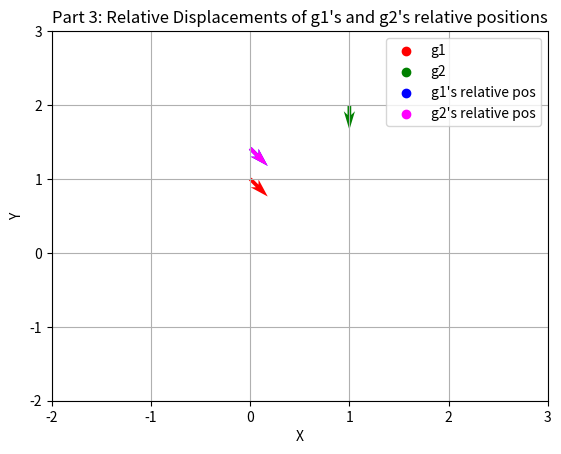

Reproduce this figure in Python.
#!/usr/bin/env python3

import numpy as np
import matplotlib.pyplot as plt


class Group:
    def __init__(self, operation, identity: np.array, inverse_operation=None):
        """Class to construct groups 

        Args:
            operation (function): A function that takes in two inputs of the same size and returns an output also of the same size.
            identity (np.array): A numeric value that, when passed as one of the input values to the Operation function, results 
            in the output of Operation being equal to the other input passed to the function
        """
        self.operation = operation
        self.identity = identity
        self.inverse_operation = inverse_operation

    def element(self, value:np.array):
        """Takes in a numeric value and return an instance of a “group element” class

        Args:
            value (np.array): _description_

        Returns:
            GroupElement: a group element
        """
        if isinstance(self, RepresentationGroup):
            return RepresentationGroupElement(self, value)
        else:
            return GroupElement(self, value)

    def identity_element(self):
        """A function that takes no input, and returns the result of the “Element” function with the group's self.Identity as the input.
        """
        self.element(self.identity)


class GroupElement:
    def __init__(self, group: Group, value: np.array):
        """_summary_

        Args:
            group (Group): An instance of the Group class
            value (np.array): _description_
            inverse (function, optional): _description_. Defaults to None.
        """
        self.group = group
        self.value = value

    def left(self, group_element):
        """A function that takes in another instance of this “group element” class, extracts its Value, left-combines self.Value with 
        other.Value using self.Group.Operation, and then constructs a new group element from the result.

        Args:
            group_element (GroupElement): another instance of the GroupElement class

        Returns:
            GroupElement: an instance of the GroupElement class
        """
        value = group_element.value

        output = self.group.operation(self.value, value)

        return self.group.element(output)
    
    def right(self, group_element):
        """A function that takes in another instance of this “group element” class, extracts its Value, right-combines self.Value with
        other.Value using self.Group.Operation, and then constructs a new group element from the result.

        Args:
            group_element (GroupElement): another instance of the GroupElement class

        Returns:
            GroupElement: an instance of the GroupElement class
        """
        value = group_element.value

        output = self.group.operation(value, self.value)

        return self.group.element(output)
    
    def inverse_element(self):
        """A method that passes self.value to self.inverse_function, and then generates and returns a new group element constructed from 
        the inverted value

        Returns:
            GroupElement: an instance of the GroupElement class
        """
        return self.group.element(self.group.inverse_operation(self.value))
    
    def AD(self, element):
        """Compute the adjoint action of another group element."""
        return self.group.element(self.value @ element.value @ self.inverse_element().value)

    def AD_inv(self, element):
        """Compute the adjoint-inverse action of another group element."""
        return self.group.element(self.inverse_element().value @ element.value @ self.value)
    
class RepresentationGroup(Group):
    def __init__(self, representation_function, derepresentation_function, identity) -> None:
        self.representation_function = representation_function
        self.derepresentation_function = derepresentation_function
        self.identity = identity

        # If identity is passed as a list of parameters, compute the identity matrix
        if isinstance(identity, list):
            self.identity = representation_function(*identity)
        # Otherwise, assume identity is a matrix and set it directly
        elif isinstance(identity, np.ndarray):
            self.identity = identity
        else:
            raise ValueError("Identity must be a list of parameters or an identity matrix.")

        # Group operation is matrix multiplication
        super().__init__(np.matmul, self.identity)

    def representation(self, parameters):
        # Map the input parameters to the representation matrix
        # print(*parameters)
        return self.representation_function(parameters)
    
    def derepresentation(self, matrix):
        """Derepresent the matrix"""
        return self.derepresentation_function(matrix)

class RepresentationGroupElement(GroupElement):
    def __init__(self, group, value):
        self.group = group
        self.group.inverse_operation = np.linalg.inv
        
        # If value is already a matrix, set it as the value
        if isinstance(value, np.ndarray):
            if value.ndim == 2 and value.shape[0] == value.shape[1]:  # Check if it's a square matrix
                self.value = value
            elif value.ndim == 1:  # If it's a 1D array, assume it's a set of parameters
                self.value = group.representation(value)
            else:
                raise ValueError("The provided array must be a 1D array (parameters) or a square matrix.")
        # If value is a list of parameters, generate the representation matrix using the group's function
        elif isinstance(value, list):
            self.value = group.representation(value)
        else:
            raise ValueError("Value must be either a matrix, a list of parameters, or a 1D array.")

        # Ensure the matrix is square and invertible
        if self.value.shape[0] != self.value.shape[1]:
            raise ValueError("The matrix must be square.")
        if np.linalg.det(self.value) == 0:
            raise ValueError("The matrix must be invertible.")
    
    @property
    def derepresentation(self):
        """Return the derepresentation of the group element."""
        return self.group.derepresentation(self.value)

def product_scale_shift_test():
    def inv_func(input):
        return 1 / input

    def scale_shift(input1, input2):
        return np.array([input1[0] * input2[0], input1[1] + input2[1]])

    def scale_shift_inverse(input1, input2):
        return np.array([input1[0] / input2[0], input1[1] - input2[1]])
        
    g1 = np.array([3, -1])
    g2 = np.array([1/2, 3/2])
    identity = np.array([1, 0])

    group = Group(scale_shift, identity, inverse_operation=inv_func)

    g3 = group.element(g1).left(group.element(g2))
    g3_inv = group.element(g1).inverse_element().left(group.element(g1))

    print(g3.value)
    print(g3_inv.value)

def se2_plot(data, labels, xlim=(0, 3), ylim=(0, 3), title=None):
    # Define primary colors (RGB)
    primary_colors = ['red', 'green', 'blue', 'magenta', 'black', 'orange', 'yellow', 'cyan']

    # Ensure there are enough colors for the number of arrows
    num_arrows = data.shape[0]
    colors = primary_colors[:num_arrows]  # Select the first `num_arrows` primary colors

    # Create the plot
    plt.figure()

    # Plot the quiver with the primary colors for each arrow
    quiver = plt.quiver(data[:, 0], data[:, 1], 
                        np.cos(data[:, 2]), np.sin(data[:, 2]), 
                        color=colors, scale=20, headwidth=3, headlength=5, headaxislength=4)

    # Create legend entries by using dummy points with the same color as each arrow
    for i, label in enumerate(labels):
        plt.scatter([], [], color=colors[i], label=label)

    # Add legend
    plt.legend()

    # Labels, grid, and limits
    plt.xlabel('X')
    plt.ylabel('Y')
    plt.grid(True)
    plt.xlim(xlim)
    plt.ylim(ylim)
    plt.title(title)

    # Show the plot
    plt.show()

def part1(printing=True):
    def trans_rot_se2_representation(group_element):
        return np.array([[np.cos(group_element[2]), -np.sin(group_element[2]), group_element[0]],
                        [np.sin(group_element[2]), np.cos(group_element[2]), group_element[1]],
                        [0, 0, 1]])

    def se2_derepresentation(trans_matrix):
        return np.array([trans_matrix[0, 2], trans_matrix[1, 2], np.arctan2(trans_matrix[1, 0], trans_matrix[0, 0])])  # Using atan2 for angle 

    def transform(input1, input2):
        top_left = input1[:2, :2] @ input2[:2, :2]
        top_right = input1[:2, :2] @ input2[:2, 2] + input1[:2, 2]

        output = np.eye(3)
        output[:2, :2] = top_left
        output[:2, 2] = top_right
        return output

    g_val = np.array([0, 1, -np.pi/4])
    h_val = np.array([1, 2, -np.pi/2])

    g = trans_rot_se2_representation(g_val)
    h = trans_rot_se2_representation(h_val)

    identity = np.eye(3)

    group = Group(transform, identity, np.linalg.inv)

    gh = group.element(g).left(group.element(h))
    gh_val = se2_derepresentation(gh.value)
    hg = group.element(g).right(group.element(h))
    hg_val = se2_derepresentation(hg.value)

    # PART 3 - Illustrating the relative positions
    # Compute g relative to h: h_inv * g
    h_inv = group.element(h).inverse_element()
    g_relative_to_h = h_inv.left(group.element(g))
    g_relative_to_h_val = se2_derepresentation(g_relative_to_h.value)

    # Compute h relative to g: g_inv * h
    g_inv = group.element(g).inverse_element()
    h_relative_to_g = g_inv.left(group.element(h))
    h_relative_to_g_val = se2_derepresentation(h_relative_to_g.value)

    if printing:
        print('PART 1 OUTPUT:')
        print(f'g = {g_val}')
        print(f'h = {h_val}')
        print(f'gh = {gh_val}')
        print(f'hg = {hg_val}')
        print(f'g relative to h = {g_relative_to_h_val}')
        print(f'h relative to g = {h_relative_to_g_val}')
        print('\n')

    # Plot the relative positions
    se2_plot(np.stack([g_val, h_val, gh_val, hg_val, g_relative_to_h_val, h_relative_to_g_val]), 
             labels=['g', 'h', 'gh', 'hg', 'g relative to h', 'h relative to g'], 
             xlim=(-2, 3), ylim=(-2, 3), 
             title="Part 1: Relative Positions of g and h")
    return np.array([g_val, h_val, gh_val, hg_val, g_relative_to_h_val, h_relative_to_g_val])

def part2(printing=True):
    def transform(input1, input2):
        top_left = input1[:2, :2] @ input2[:2, :2]
        top_right = input1[:2, :2] @ input2[:2, 2] + input1[:2, 2]

        output = np.eye(3)
        output[:2, :2] = top_left
        output[:2, 2] = top_right
        return output
    
    def rep(x):
        # Returns a 3x3 transformation matrix based on the input parameters
        return np.array([[np.cos(x[2]), -np.sin(x[2]), x[0]],
                         [np.sin(x[2]),  np.cos(x[2]), x[1]],
                         [0,             0,              1]])

    def derep(x):
        return np.array([x[0, 2], x[1, 2], np.arctan2(x[1, 0], x[0, 0])])  # Using atan2 for angle 

    g_val = np.array([0, 1, -np.pi/4])
    h_val = np.array([1, 2, -np.pi/2])
    identity = np.eye(3)

    # Create a representation group
    rep_group = RepresentationGroup(rep, identity=identity, derepresentation_function=derep)
    rep_group.operation = transform

    # Create representation group elements
    g = RepresentationGroupElement(rep_group, g_val)
    h = RepresentationGroupElement(rep_group, h_val)

    gh = g.left(h)
    gh_val = gh.derepresentation
    hg = g.right(h)
    hg_val = hg.derepresentation

    # PART 3 - Illustrating the relative positions
    # Compute g relative to h: h_inv * g
    h_inv = h.inverse_element()
    g_relative_to_h = h_inv.left(g)
    g_relative_to_h_val = g_relative_to_h.derepresentation

    # Compute h relative to g: g_inv * h
    g_inv = g.inverse_element()
    h_relative_to_g = g_inv.left(h)
    h_relative_to_g_val = h_relative_to_g.derepresentation

    if printing:
        print('PART 2 OUTPUT:')
        print(f'g = {g_val}')
        print(f'h = {h_val}')
        print(f'gh = {gh_val}')
        print(f'hg = {hg_val}')
        print(f'g relative to h = {g_relative_to_h_val}')
        print(f'h relative to g = {h_relative_to_g_val}')
        print('\n')

    # Plot the relative positions
    se2_plot(np.stack([g_val, h_val, gh_val, hg_val, g_relative_to_h_val, h_relative_to_g_val]), 
             labels=['g', 'h', 'gh', 'hg', 'g relative to h', 'h relative to g'], 
             xlim=(-2, 3), ylim=(-2, 3), 
             title="Part 2: Relative Positions of g and h")

    return np.array([g_val, h_val, gh_val, hg_val, g_relative_to_h_val, h_relative_to_g_val])

def part3(printing=True):  
    def rep(x):
        # Returns a 3x3 transformation matrix based on the input parameters
        return np.array([[np.cos(x[2]), -np.sin(x[2]), x[0]],
                         [np.sin(x[2]),  np.cos(x[2]), x[1]],
                         [0,             0,              1]])
    def derep(x):
        return np.array([x[0, 2], x[1, 2], np.arctan2(x[1, 0], x[0, 0])])  # Using atan2 for angle

    # Create a representation group
    rep_group = RepresentationGroup(rep, identity=np.eye(3), derepresentation_function=derep)

    # PART 3 - DELIVERABLE 1
    g1_val = np.array([0, 1, -np.pi / 4]) 
    g2_val = np.array([1, 2, -np.pi / 2]) 

    # Create representation group elements
    g1 = RepresentationGroupElement(rep_group, g1_val)
    g2 = RepresentationGroupElement(rep_group, g2_val)

    # Compute the relative position h21 of g2 with respect to g1
    h21 = g1.inverse_element().left(g2)

    # Compute the adjoint at g1 of this relative position
    h12 = g1.AD(h21)

    # Demonstrate that the left action of the adjointed relative position on g1 brings it to g2
    rslt = g1.right(h12)

    # PART 3 - DELIVERABLE 2
    h1_val = np.array([-1, 0, np.pi/2])
    h1 = RepresentationGroupElement(rep_group, h1_val)

    # Move g1 by h1
    g1_prime = g1.left(h1)

    # Move g2 by h2 = ADh_inv(h12)h1
    h2 = h21.AD_inv(h1)
    g2_prime = g2.left(h2)

    # Illustrate that g1_prime and g2_prime preserves the relative displacement between the two elements 
    rel_pos1 = g1.inverse_element().left(g2)
    rel_pos2 = g1_prime.inverse_element().left(g2_prime)

    # Plot the positions
    se2_plot(np.stack([g1_val, g2_val, rel_pos1.derepresentation, rel_pos2.derepresentation]), 
             labels=['g1', 'g2', "g1's relative pos", "g2's relative pos"], 
             xlim=(-2, 3), ylim=(-2, 3), 
             title="Part 3: Relative Displacements of g1's and g2's relative positions")

    try:
        if not np.linalg.norm(g2_val - rslt.derepresentation) <= 0.0000001:
            raise ValueError("g2 does not equal h_12*g1 !")
        print("Part 3.1 test passed! g2 equals h_12*g1 !")
    except ValueError as e:
        print(e)

    try:
        if not np.linalg.norm(rel_pos1.derepresentation - rel_pos2.derepresentation) <= 0.0000001:
            raise ValueError("g1 * g2 does not equal g1' * g2'!")
        print("Part 3.2 test passed! g1 * g2 equals g1' * g2'!")
    except ValueError as e:
        print(e)

    if printing:
        print('PART 3 OUTPUT:')
        print('These values should be equal:')
        print(f'g2 = {g2_val}')
        print(f'h_12 * g1 = {rslt.derepresentation}')
        print('These values should also be equal:')
        print(f'g1 * g2 = {np.round(rel_pos1.derepresentation, 5)}')
        print(f'g1` * g2` = {np.round(rel_pos2.derepresentation, 5)}')


if __name__ == '__main__':
    # pt1_output = part1(printing=False)
    # pt2_output = part2(printing=False)

    # try:
    #     if not np.array_equal(pt1_output, pt2_output):
    #         raise ValueError("Output from part 1 does not match part 2 output")
    #     print("Part 1-2 test passed! Part 1 outputs match part 2 outputs!")
    # except ValueError as e:
    #     print(e)

    part3(printing=True)